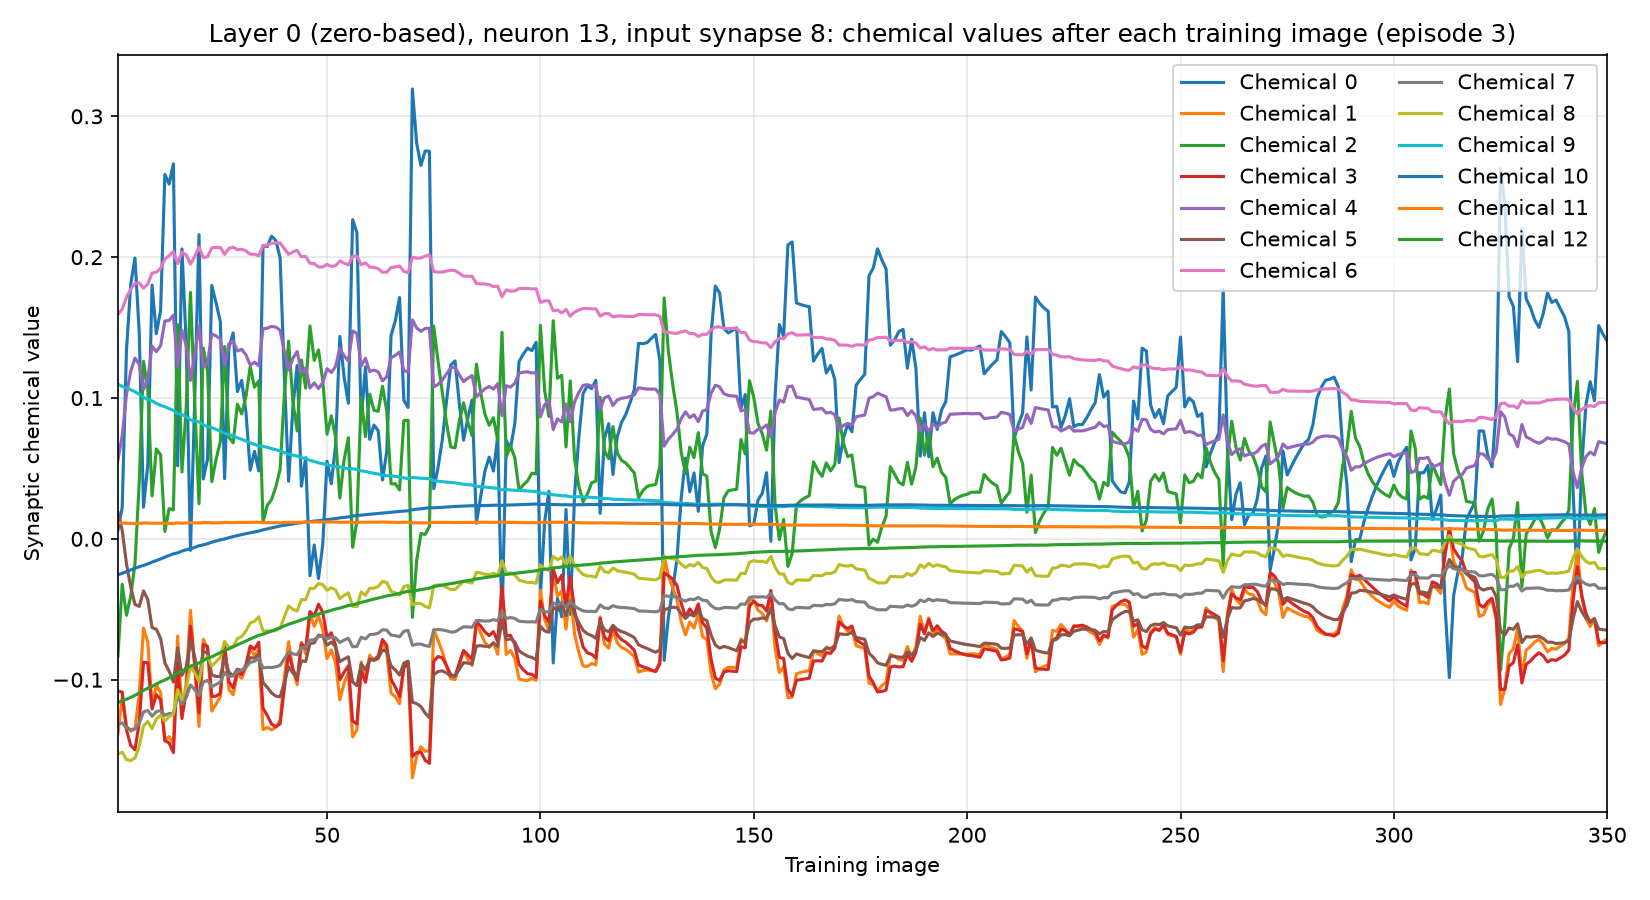

The table this chart was drawn from, first rows:
training_image, input_synapse, output_neuron, chemical, value
1, 8, 13, 0, 0.006219
1, 8, 13, 1, -0.1386
1, 8, 13, 2, -0.08324
1, 8, 13, 3, -0.1082
1, 8, 13, 4, 0.05591
1, 8, 13, 5, 0.01881
1, 8, 13, 6, 0.1594
1, 8, 13, 7, -0.1315
1, 8, 13, 8, -0.1527
1, 8, 13, 9, 0.1098
1, 8, 13, 10, -0.02548
1, 8, 13, 11, 0.01127
1, 8, 13, 12, -0.1162
2, 8, 13, 0, 0.02221
2, 8, 13, 1, -0.1124
2, 8, 13, 2, -0.03222
2, 8, 13, 3, -0.1087
2, 8, 13, 4, 0.07325
2, 8, 13, 5, 0.006077
2, 8, 13, 6, 0.1631
2, 8, 13, 7, -0.1307
2, 8, 13, 8, -0.1514
2, 8, 13, 9, 0.1082
2, 8, 13, 10, -0.02449
2, 8, 13, 11, 0.01124
2, 8, 13, 12, -0.1149
3, 8, 13, 0, 0.1336
3, 8, 13, 1, -0.1327
3, 8, 13, 2, -0.05428
3, 8, 13, 3, -0.1357
3, 8, 13, 4, 0.1025
3, 8, 13, 5, -0.0176
3, 8, 13, 6, 0.1715
3, 8, 13, 7, -0.1344
3, 8, 13, 8, -0.1567
3, 8, 13, 9, 0.1072
3, 8, 13, 10, -0.02328
3, 8, 13, 11, 0.01106
3, 8, 13, 12, -0.1139
4, 8, 13, 0, 0.1807
4, 8, 13, 1, -0.1366
4, 8, 13, 2, -0.04057
4, 8, 13, 3, -0.1467
4, 8, 13, 4, 0.1188
4, 8, 13, 5, -0.03414
4, 8, 13, 6, 0.1771
4, 8, 13, 7, -0.1354
4, 8, 13, 8, -0.1574
4, 8, 13, 9, 0.1059
4, 8, 13, 10, -0.02206
4, 8, 13, 11, 0.01096
4, 8, 13, 12, -0.1125
5, 8, 13, 0, 0.1994
5, 8, 13, 1, -0.1348
5, 8, 13, 2, -0.01765
5, 8, 13, 3, -0.1497
5, 8, 13, 4, 0.1284
5, 8, 13, 5, -0.04654
5, 8, 13, 6, 0.1813
5, 8, 13, 7, -0.135
... 4,490 more rows
